Image classification data set "CompressedSegmentedGray" (mittavinay/DL-Project on GitHub). Class labels (3): daignosed, diagnosed, healthy.

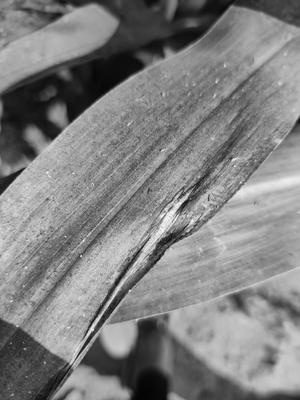
Label: diagnosed

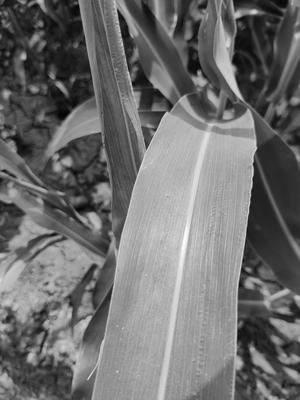
Label: healthy

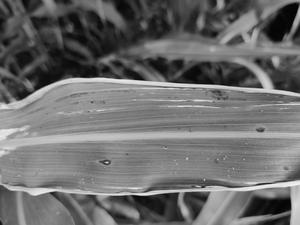
Label: daignosed

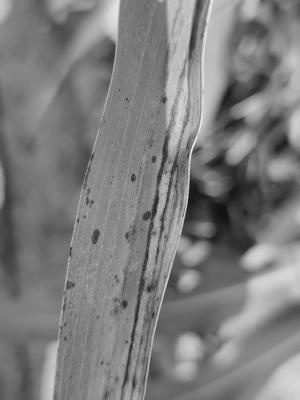
Label: diagnosed

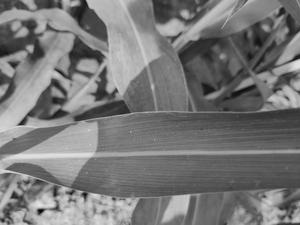
Label: healthy

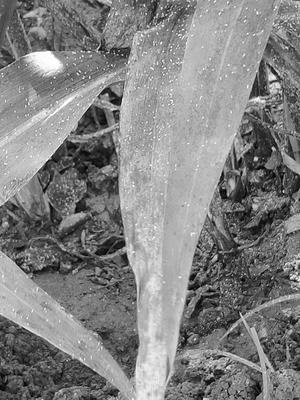
Label: daignosed
